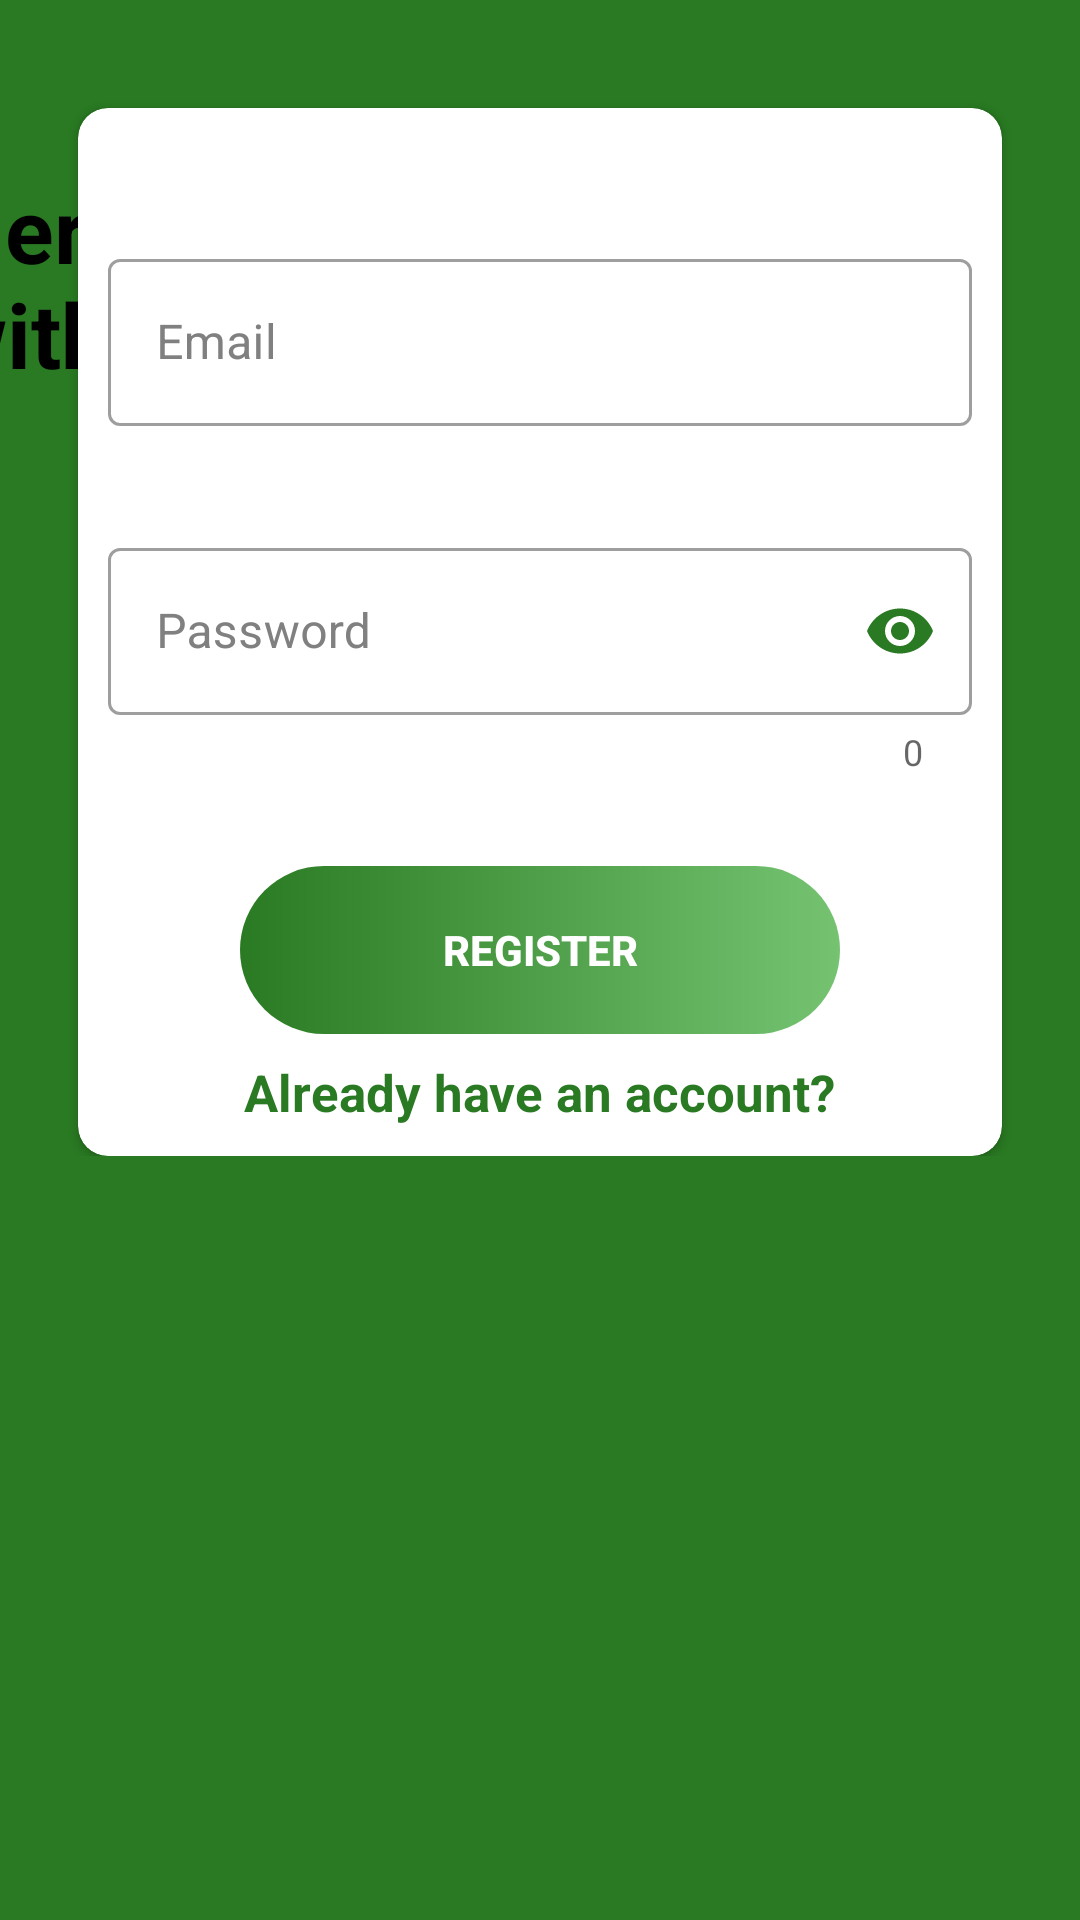

Here is an Android app screen rendered from its layout file. Give the layout XML and the strings, colors and styles it references.
<!-- AndroidManifest.xml: application theme Theme.AppSocket -->
<!-- res/layout/activity_register.xml -->
<?xml version="1.0" encoding="utf-8"?>
<androidx.constraintlayout.widget.ConstraintLayout xmlns:android="http://schemas.android.com/apk/res/android"
    xmlns:app="http://schemas.android.com/apk/res-auto"
    xmlns:tools="http://schemas.android.com/tools"
    android:layout_width="match_parent"
    android:layout_height="match_parent"
    android:background="#297A22">

    <TextView
        android:layout_width="wrap_content"
        android:layout_height="wrap_content"
        android:layout_marginTop="56dp"
        android:layout_marginEnd="16dp"
        android:text="Here’s\n your first\n step with \nus!"
        android:textColor="@color/black"
        android:textSize="30sp"
        android:textStyle="bold"
        app:layout_constraintEnd_toStartOf="@+id/imageView"
        app:layout_constraintLeft_toLeftOf="parent"
        app:layout_constraintTop_toTopOf="parent" />

    <ImageView
        android:id="@+id/imageView"
        android:layout_width="wrap_content"
        android:layout_height="wrap_content"
        android:layout_marginTop="16dp"
        android:layout_marginEnd="4dp"
        app:layout_constraintEnd_toEndOf="parent"
        app:layout_constraintTop_toTopOf="parent"
        app:srcCompat="@drawable/ic_reg" />


    <LinearLayout
        android:id="@+id/l_1"
        android:layout_width="match_parent"
        android:layout_height="wrap_content"
        android:orientation="vertical"
        android:padding="10dp"
        app:layout_constraintTop_toBottomOf="@+id/imageView"
        tools:layout_editor_absoluteX="0dp">


        <androidx.cardview.widget.CardView
            android:layout_width="match_parent"
            android:layout_height="wrap_content"
            android:layout_marginStart="16dp"
            android:layout_marginTop="10dp"
            android:layout_marginEnd="16dp"
            android:backgroundTint="@color/white"
            app:cardCornerRadius="10dp">


            <LinearLayout
                android:layout_width="match_parent"
                android:layout_height="wrap_content"
                android:layout_marginTop="20dp"
                android:orientation="vertical"
                android:padding="10dp">


                <com.google.android.material.textfield.TextInputLayout
                    android:id="@+id/l_email"
                    style="@style/Widget.MaterialComponents.TextInputLayout.OutlinedBox"
                    android:layout_width="match_parent"
                    android:layout_height="wrap_content"
                    android:layout_marginTop="15dp"
                    android:hint="@string/email"
                    android:textColorHint="#808080"
                    app:endIconMode="clear_text"
                    app:endIconTint="@color/black"
                    app:errorEnabled="true"
                    app:helperTextTextColor="#FF0000">

                    <com.google.android.material.textfield.TextInputEditText
                        android:id="@+id/ed_email"
                        android:layout_width="match_parent"
                        android:layout_height="match_parent"
                        android:backgroundTint="@color/white"
                        android:inputType="textEmailAddress"
                        android:maxLines="1"
                        android:textColor="@color/black">

                    </com.google.android.material.textfield.TextInputEditText>

                </com.google.android.material.textfield.TextInputLayout>

                <com.google.android.material.textfield.TextInputLayout
                    android:id="@+id/l_password"
                    style="@style/Widget.MaterialComponents.TextInputLayout.OutlinedBox"
                    android:layout_width="match_parent"
                    android:layout_height="wrap_content"
                    android:layout_marginTop="15dp"
                    android:hint="@string/password"
                    android:textColorHint="#808080"
                    app:counterEnabled="true"
                    app:helperTextTextColor="#FF0000"
                    app:passwordToggleEnabled="true"
                    app:passwordToggleTint="#297A22">

                    <com.google.android.material.textfield.TextInputEditText
                        android:id="@+id/ed_password"
                        android:layout_width="match_parent"
                        android:layout_height="wrap_content"
                        android:backgroundTint="@color/white"
                        android:inputType="textPassword"
                        android:maxLength="16"
                        android:maxLines="1"
                        android:textColor="@color/black"
                        tools:layout_editor_absoluteX="7dp"
                        tools:layout_editor_absoluteY="396dp">

                    </com.google.android.material.textfield.TextInputEditText>

                </com.google.android.material.textfield.TextInputLayout>


                <Button
                    android:id="@+id/btn_register"
                    android:layout_width="200dp"
                    android:layout_height="56dp"
                    android:layout_gravity="center"
                    android:layout_marginTop="30dp"
                    android:background="@drawable/ed_shape"
                    android:text="Register"
                    android:textColor="@color/white"
                    android:textStyle="bold">

                </Button>

                <TextView
                    android:id="@+id/already"
                    android:layout_width="wrap_content"
                    android:layout_height="wrap_content"
                    android:layout_gravity="center"
                    android:layout_marginTop="8dp"
                    android:clickable="true"
                    android:text="Already have an account?"
                    android:textColor="#297A22"
                    android:textSize="17sp"
                    android:textStyle="bold">

                </TextView>

            </LinearLayout>

        </androidx.cardview.widget.CardView>


    </LinearLayout>

    <ProgressBar
        android:id="@+id/progressBar"
        style="?android:attr/progressBarStyle"
        android:layout_width="wrap_content"
        android:layout_height="wrap_content"
        android:visibility="gone"
        app:layout_constraintBottom_toBottomOf="parent"
        app:layout_constraintEnd_toEndOf="parent"
        app:layout_constraintStart_toStartOf="parent"
        app:layout_constraintTop_toTopOf="parent" />


</androidx.constraintlayout.widget.ConstraintLayout>
<!-- resources referenced by this layout -->
<resources>
  <color name="black">#FF000000</color>
  <color name="white">#FFFFFFFF</color>
  <!-- drawable ed_shape (drawable) -->
  <?xml version="1.0" encoding="utf-8"?>
  <shape xmlns:android="http://schemas.android.com/apk/res/android"
      android:shape="rectangle">
  
  
  
      <gradient android:startColor="#297A22" android:endColor="#B33AAA35"
          android:type="linear"/>
      <corners
  
          android:radius="30dp"
          />
  
  </shape>
  <string name="email">Email</string>
  <string name="password">Password</string>
  <style name="Theme.AppSocket" parent="Theme.MaterialComponents.Light.NoActionBar">
          
          <item name="colorPrimary">@color/purple_200</item>
          <item name="colorPrimaryVariant">@color/purple_700</item>
          <item name="colorOnPrimary">@color/white</item>
          
          <item name="colorSecondary">@color/teal_200</item>
          <item name="colorSecondaryVariant">@color/teal_200</item>
          <item name="colorOnSecondary">@color/white</item>
          
          <item name="android:statusBarColor" tools:targetApi="l">?attr/colorPrimaryVariant</item>
          
      </style>
  <color name="purple_200">#297A22</color>
  <color name="purple_700">#297A22</color>
  <color name="teal_200">#297A22</color>
</resources>
